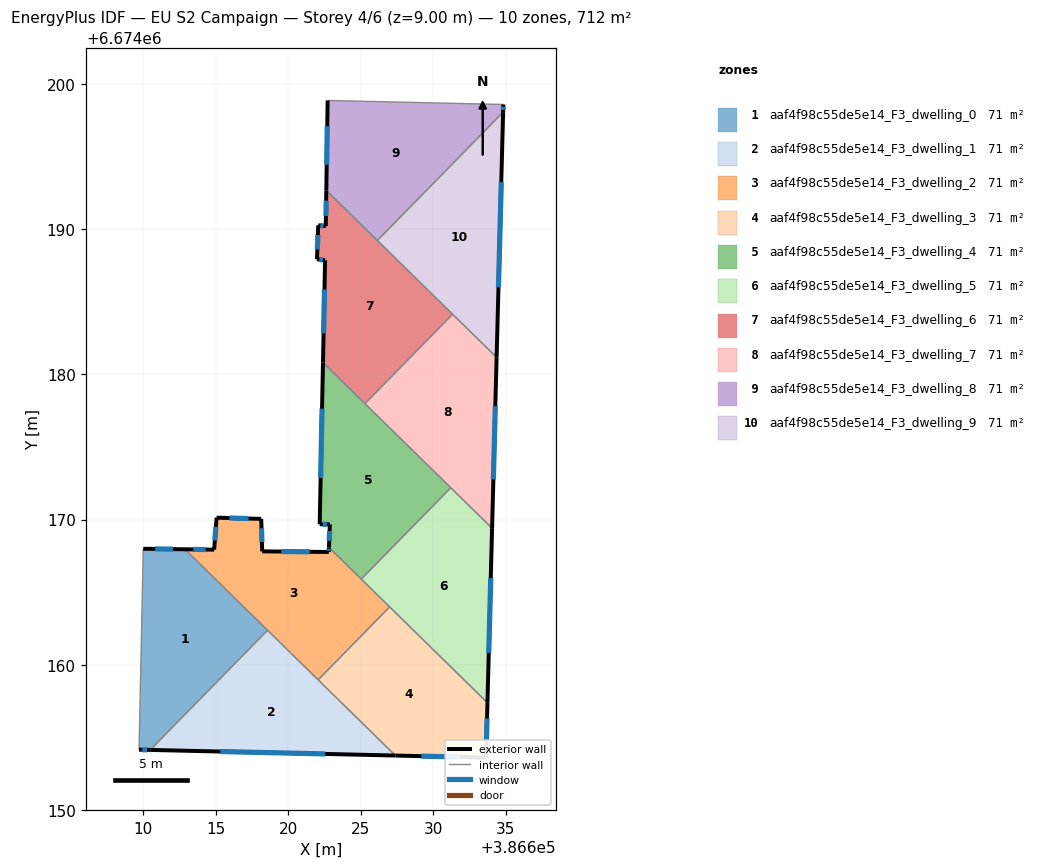
=== STOREY PLAN SPEC (per zone: floor XY polygon, exterior-wall plan segments, windows/doors) ===
zone 1: aaf4f98c55de5e14_F3_dwelling_0  (71.2 m²)
  floor: (386618.58, 6674162.38) (386610.50, 6674154.14) (386609.73, 6674154.16) (386610.02, 6674167.99) (386612.89, 6674167.96)
  exterior wall: (386612.89, 6674167.96) – (386610.02, 6674167.99)  [2.9 m]
    window: (386612.07, 6674167.97) – (386610.84, 6674167.98)  [1.6 m²]
  exterior wall: (386609.73, 6674154.16) – (386610.50, 6674154.14)  [0.8 m]
    window: (386609.95, 6674154.15) – (386610.28, 6674154.14)  [0.4 m²]
  interior walls: 3
zone 2: aaf4f98c55de5e14_F3_dwelling_1  (71.2 m²)
  floor: (386627.39, 6674153.75) (386610.50, 6674154.14) (386618.58, 6674162.38)
  exterior wall: (386610.50, 6674154.14) – (386627.39, 6674153.75)  [16.9 m]
    window: (386615.33, 6674154.03) – (386622.56, 6674153.86)  [9.3 m²]
  interior walls: 3
zone 3: aaf4f98c55de5e14_F3_dwelling_2  (71.2 m²)
  floor: (386622.81, 6674168.08) (386626.99, 6674163.99) (386622.07, 6674158.96) (386612.89, 6674167.96) (386614.90, 6674167.93) (386615.07, 6674170.13) (386618.15, 6674170.05) (386618.22, 6674167.81) (386622.80, 6674167.77)
  exterior wall: (386622.80, 6674167.77) – (386618.22, 6674167.81)  [4.6 m]
    window: (386621.49, 6674167.78) – (386619.52, 6674167.80)  [2.5 m²]
  exterior wall: (386622.81, 6674168.08) – (386622.80, 6674167.77)  [0.3 m]
    window: (386622.81, 6674167.99) – (386622.80, 6674167.86)  [0.2 m²]
  exterior wall: (386614.90, 6674167.93) – (386612.89, 6674167.96)  [2.0 m]
    window: (386614.33, 6674167.94) – (386613.47, 6674167.95)  [1.1 m²]
  exterior wall: (386615.07, 6674170.13) – (386614.90, 6674167.93)  [2.2 m]
    window: (386615.03, 6674169.50) – (386614.95, 6674168.56)  [1.2 m²]
  exterior wall: (386618.15, 6674170.05) – (386615.07, 6674170.13)  [3.1 m]
    window: (386617.27, 6674170.07) – (386615.95, 6674170.11)  [1.7 m²]
  exterior wall: (386618.22, 6674167.81) – (386618.15, 6674170.05)  [2.2 m]
    window: (386618.20, 6674168.45) – (386618.17, 6674169.41)  [1.2 m²]
  interior walls: 5
zone 4: aaf4f98c55de5e14_F3_dwelling_3  (71.2 m²)
  floor: (386633.72, 6674157.38) (386633.62, 6674153.61) (386627.39, 6674153.75) (386622.07, 6674158.96) (386626.99, 6674163.99)
  exterior wall: (386633.62, 6674153.61) – (386633.72, 6674157.38)  [3.8 m]
    window: (386633.65, 6674154.69) – (386633.70, 6674156.31)  [2.1 m²]
  exterior wall: (386627.39, 6674153.75) – (386633.62, 6674153.61)  [6.2 m]
    window: (386629.17, 6674153.71) – (386631.84, 6674153.65)  [3.4 m²]
  interior walls: 3
zone 5: aaf4f98c55de5e14_F3_dwelling_4  (71.2 m²)
  floor: (386631.20, 6674172.20) (386625.03, 6674165.90) (386622.81, 6674168.08) (386622.87, 6674169.67) (386622.17, 6674169.68) (386622.40, 6674180.82)
  exterior wall: (386622.87, 6674169.67) – (386622.81, 6674168.08)  [1.6 m]
    window: (386622.85, 6674169.22) – (386622.83, 6674168.54)  [0.9 m²]
  exterior wall: (386622.17, 6674169.68) – (386622.87, 6674169.67)  [0.7 m]
    window: (386622.37, 6674169.68) – (386622.67, 6674169.67)  [0.4 m²]
  exterior wall: (386622.40, 6674180.82) – (386622.17, 6674169.68)  [11.1 m]
    window: (386622.34, 6674177.64) – (386622.24, 6674172.86)  [6.1 m²]
  interior walls: 4
zone 6: aaf4f98c55de5e14_F3_dwelling_5  (71.2 m²)
  floor: (386634.04, 6674169.41) (386633.72, 6674157.38) (386625.03, 6674165.90) (386631.20, 6674172.20)
  exterior wall: (386633.72, 6674157.38) – (386634.04, 6674169.41)  [12.0 m]
    window: (386633.82, 6674160.82) – (386633.95, 6674165.97)  [6.6 m²]
  interior walls: 4
zone 7: aaf4f98c55de5e14_F3_dwelling_6  (71.1 m²)
  floor: (386631.33, 6674184.14) (386625.29, 6674177.99) (386622.40, 6674180.82) (386622.54, 6674187.85) (386621.99, 6674187.93) (386622.07, 6674190.27) (386622.59, 6674190.21) (386622.63, 6674192.67)
  exterior wall: (386622.63, 6674192.67) – (386622.59, 6674190.21)  [2.5 m]
    window: (386622.62, 6674191.97) – (386622.60, 6674190.92)  [1.4 m²]
  exterior wall: (386622.54, 6674187.85) – (386622.40, 6674180.82)  [7.0 m]
    window: (386622.50, 6674185.84) – (386622.44, 6674182.83)  [3.9 m²]
  exterior wall: (386621.99, 6674187.93) – (386622.54, 6674187.85)  [0.6 m]
    window: (386622.15, 6674187.91) – (386622.38, 6674187.88)  [0.3 m²]
  exterior wall: (386622.07, 6674190.27) – (386621.99, 6674187.93)  [2.3 m]
    window: (386622.05, 6674189.60) – (386622.01, 6674188.60)  [1.3 m²]
  exterior wall: (386622.59, 6674190.21) – (386622.07, 6674190.27)  [0.5 m]
    window: (386622.44, 6674190.23) – (386622.22, 6674190.25)  [0.3 m²]
  interior walls: 4
zone 8: aaf4f98c55de5e14_F3_dwelling_7  (71.1 m²)
  floor: (386634.36, 6674181.17) (386634.04, 6674169.41) (386625.29, 6674177.99) (386631.33, 6674184.14)
  exterior wall: (386634.04, 6674169.41) – (386634.36, 6674181.17)  [11.8 m]
    window: (386634.13, 6674172.77) – (386634.27, 6674177.81)  [6.5 m²]
  interior walls: 4
zone 9: aaf4f98c55de5e14_F3_dwelling_8  (71.2 m²)
  floor: (386634.82, 6674198.59) (386634.81, 6674198.06) (386626.14, 6674189.22) (386622.63, 6674192.67) (386622.72, 6674198.87)
  exterior wall: (386622.72, 6674198.87) – (386622.63, 6674192.67)  [6.2 m]
    window: (386622.69, 6674197.10) – (386622.65, 6674194.44)  [3.4 m²]
  exterior wall: (386634.81, 6674198.06) – (386634.82, 6674198.59)  [0.5 m]
    window: (386634.81, 6674198.21) – (386634.82, 6674198.44)  [0.3 m²]
  interior walls: 3
zone 10: aaf4f98c55de5e14_F3_dwelling_9  (71.2 m²)
  floor: (386634.81, 6674198.06) (386634.36, 6674181.17) (386626.14, 6674189.22)
  exterior wall: (386634.36, 6674181.17) – (386634.81, 6674198.06)  [16.9 m]
    window: (386634.49, 6674186.00) – (386634.68, 6674193.24)  [9.3 m²]
  interior walls: 3

=== DERIVED (storey summary) ===
Building: EU S2 Campaign
Storey: 4 of 6  (floor level z = 9.00 m)
Storey gross floor area: 711.5 m²
Zones on this storey: 10
  - aaf4f98c55de5e14_F3_dwelling_0: floor 71.2 m²; exterior wall 3.6 m (10.9 m²); 2 window(s) 2.0 m²; WWR 18.4%
  - aaf4f98c55de5e14_F3_dwelling_1: floor 71.2 m²; exterior wall 16.9 m (50.7 m²); 1 window(s) 9.3 m²; WWR 18.4%
  - aaf4f98c55de5e14_F3_dwelling_2: floor 71.2 m²; exterior wall 14.4 m (43.3 m²); 6 window(s) 8.0 m²; WWR 18.4%
  - aaf4f98c55de5e14_F3_dwelling_3: floor 71.2 m²; exterior wall 10.0 m (30.1 m²); 2 window(s) 5.5 m²; WWR 18.4%
  - aaf4f98c55de5e14_F3_dwelling_4: floor 71.2 m²; exterior wall 13.4 m (40.3 m²); 3 window(s) 7.4 m²; WWR 18.4%
  - aaf4f98c55de5e14_F3_dwelling_5: floor 71.2 m²; exterior wall 12.0 m (36.1 m²); 1 window(s) 6.6 m²; WWR 18.4%
  - aaf4f98c55de5e14_F3_dwelling_6: floor 71.1 m²; exterior wall 12.9 m (38.7 m²); 5 window(s) 7.1 m²; WWR 18.4%
  - aaf4f98c55de5e14_F3_dwelling_7: floor 71.1 m²; exterior wall 11.8 m (35.3 m²); 1 window(s) 6.5 m²; WWR 18.4%
  - aaf4f98c55de5e14_F3_dwelling_8: floor 71.2 m²; exterior wall 6.7 m (20.2 m²); 2 window(s) 3.7 m²; WWR 18.4%
  - aaf4f98c55de5e14_F3_dwelling_9: floor 71.2 m²; exterior wall 16.9 m (50.7 m²); 1 window(s) 9.3 m²; WWR 18.4%
Zone adjacency (shared interzone walls):
  - aaf4f98c55de5e14_F3_dwelling_0 ↔ aaf4f98c55de5e14_F3_dwelling_1
  - aaf4f98c55de5e14_F3_dwelling_0 ↔ aaf4f98c55de5e14_F3_dwelling_2
  - aaf4f98c55de5e14_F3_dwelling_1 ↔ aaf4f98c55de5e14_F3_dwelling_2
  - aaf4f98c55de5e14_F3_dwelling_1 ↔ aaf4f98c55de5e14_F3_dwelling_3
  - aaf4f98c55de5e14_F3_dwelling_2 ↔ aaf4f98c55de5e14_F3_dwelling_3
  - aaf4f98c55de5e14_F3_dwelling_2 ↔ aaf4f98c55de5e14_F3_dwelling_4
  - aaf4f98c55de5e14_F3_dwelling_2 ↔ aaf4f98c55de5e14_F3_dwelling_5
  - aaf4f98c55de5e14_F3_dwelling_3 ↔ aaf4f98c55de5e14_F3_dwelling_5
  - aaf4f98c55de5e14_F3_dwelling_4 ↔ aaf4f98c55de5e14_F3_dwelling_5
  - aaf4f98c55de5e14_F3_dwelling_4 ↔ aaf4f98c55de5e14_F3_dwelling_6
  - aaf4f98c55de5e14_F3_dwelling_4 ↔ aaf4f98c55de5e14_F3_dwelling_7
  - aaf4f98c55de5e14_F3_dwelling_5 ↔ aaf4f98c55de5e14_F3_dwelling_7
  - aaf4f98c55de5e14_F3_dwelling_6 ↔ aaf4f98c55de5e14_F3_dwelling_7
  - aaf4f98c55de5e14_F3_dwelling_6 ↔ aaf4f98c55de5e14_F3_dwelling_8
  - aaf4f98c55de5e14_F3_dwelling_6 ↔ aaf4f98c55de5e14_F3_dwelling_9
  - aaf4f98c55de5e14_F3_dwelling_7 ↔ aaf4f98c55de5e14_F3_dwelling_9
  - aaf4f98c55de5e14_F3_dwelling_8 ↔ aaf4f98c55de5e14_F3_dwelling_9